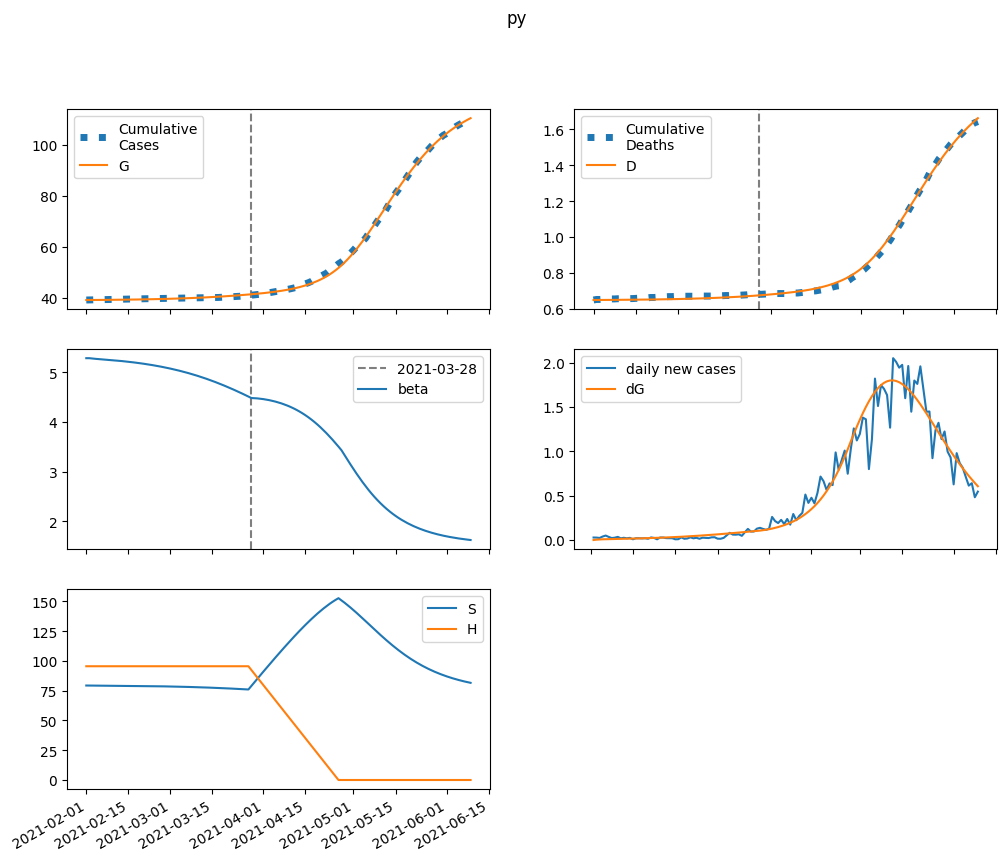

Values plotted in this chart, from the file beside it:
series, 2021-02-01, 2021-02-02, 2021-02-03, 2021-02-04, 2021-02-05, 2021-02-06, 2021-02-07, 2021-02-08, 2021-02-09, 2021-02-10, 2021-02-11, 2021-02-12, 2021-02-13, 2021-02-14, 2021-02-15, 2021-02-16, 2021-02-17, 2021-02-18, 2021-02-19, 2021-02-20, 2021-02-21, 2021-02-22, 2021-02-23
S, 79358, 79333, 79313, 79295, 79278, 79262, 79245, 79227, 79209, 79189, 79169, 79147, 79124, 79100, 79074, 79047, 79019, 78989, 78958, 78925, 78890, 78853, 78814
E, 0.0, 24.99, 39.85, 49.35, 56.07, 61.37, 66.01, 70.39, 74.73, 79.16, 83.74, 88.52, 93.53, 98.8, 104.3, 110.1, 116.2, 122.6, 129.4, 136.4, 143.8, 151.6, 159.7
I, 59.15, 47.08, 41.49, 39.42, 39.3, 40.29, 41.93, 43.97, 46.31, 48.86, 51.61, 54.53, 57.62, 60.88, 64.33, 67.96, 71.78, 75.81, 80.04, 84.49, 89.16, 94.07, 99.23
A, 15.16, 12.2, 10.84, 10.37, 10.37, 10.65, 11.1, 11.65, 12.27, 12.95, 13.68, 14.45, 15.27, 16.14, 17.05, 18.02, 19.03, 20.1, 21.22, 22.4, 23.64, 24.94, 26.31
IH, 0.0, 2.378, 3.333, 3.687, 3.819, 3.893, 3.979, 4.096, 4.249, 4.436, 4.652, 4.893, 5.156, 5.44, 5.743, 6.066, 6.407, 6.767, 7.147, 7.548, 7.969, 8.412, 8.878
IN, 9.69, 19.13, 26.36, 32.48, 38.11, 43.58, 49.07, 54.69, 60.51, 66.55, 72.86, 79.46, 86.37, 93.61, 101.2, 109.2, 117.5, 126.3, 135.5, 145.2, 155.3, 166, 177.1
D, 648.0, 648.0, 648.1, 648.2, 648.3, 648.4, 648.5, 648.7, 648.8, 648.9, 649.1, 649.2, 649.3, 649.5, 649.7, 649.9, 650, 650.2, 650.5, 650.7, 650.9, 651.2, 651.4
R, 0.0, 3.211, 6.946, 10.95, 15.14, 19.52, 24.13, 28.99, 34.15, 39.63, 45.47, 51.68, 58.31, 65.36, 72.88, 80.87, 89.38, 98.41, 108, 118.2, 129, 140.5, 152.6
G, 39068, 39068, 39072, 39078, 39086, 39095, 39105, 39116, 39127, 39139, 39152, 39165, 39179, 39195, 39210, 39227, 39245, 39263, 39283, 39304, 39326, 39349, 39373
H, 95545, 95545, 95545, 95545, 95545, 95545, 95545, 95545, 95545, 95545, 95545, 95545, 95545, 95545, 95545, 95545, 95545, 95545, 95545, 95545, 95545, 95545, 95545
beta, 5.288, 5.288, 5.281, 5.276, 5.271, 5.266, 5.261, 5.256, 5.251, 5.246, 5.241, 5.235, 5.229, 5.223, 5.216, 5.209, 5.202, 5.194, 5.186, 5.177, 5.168, 5.159, 5.149
